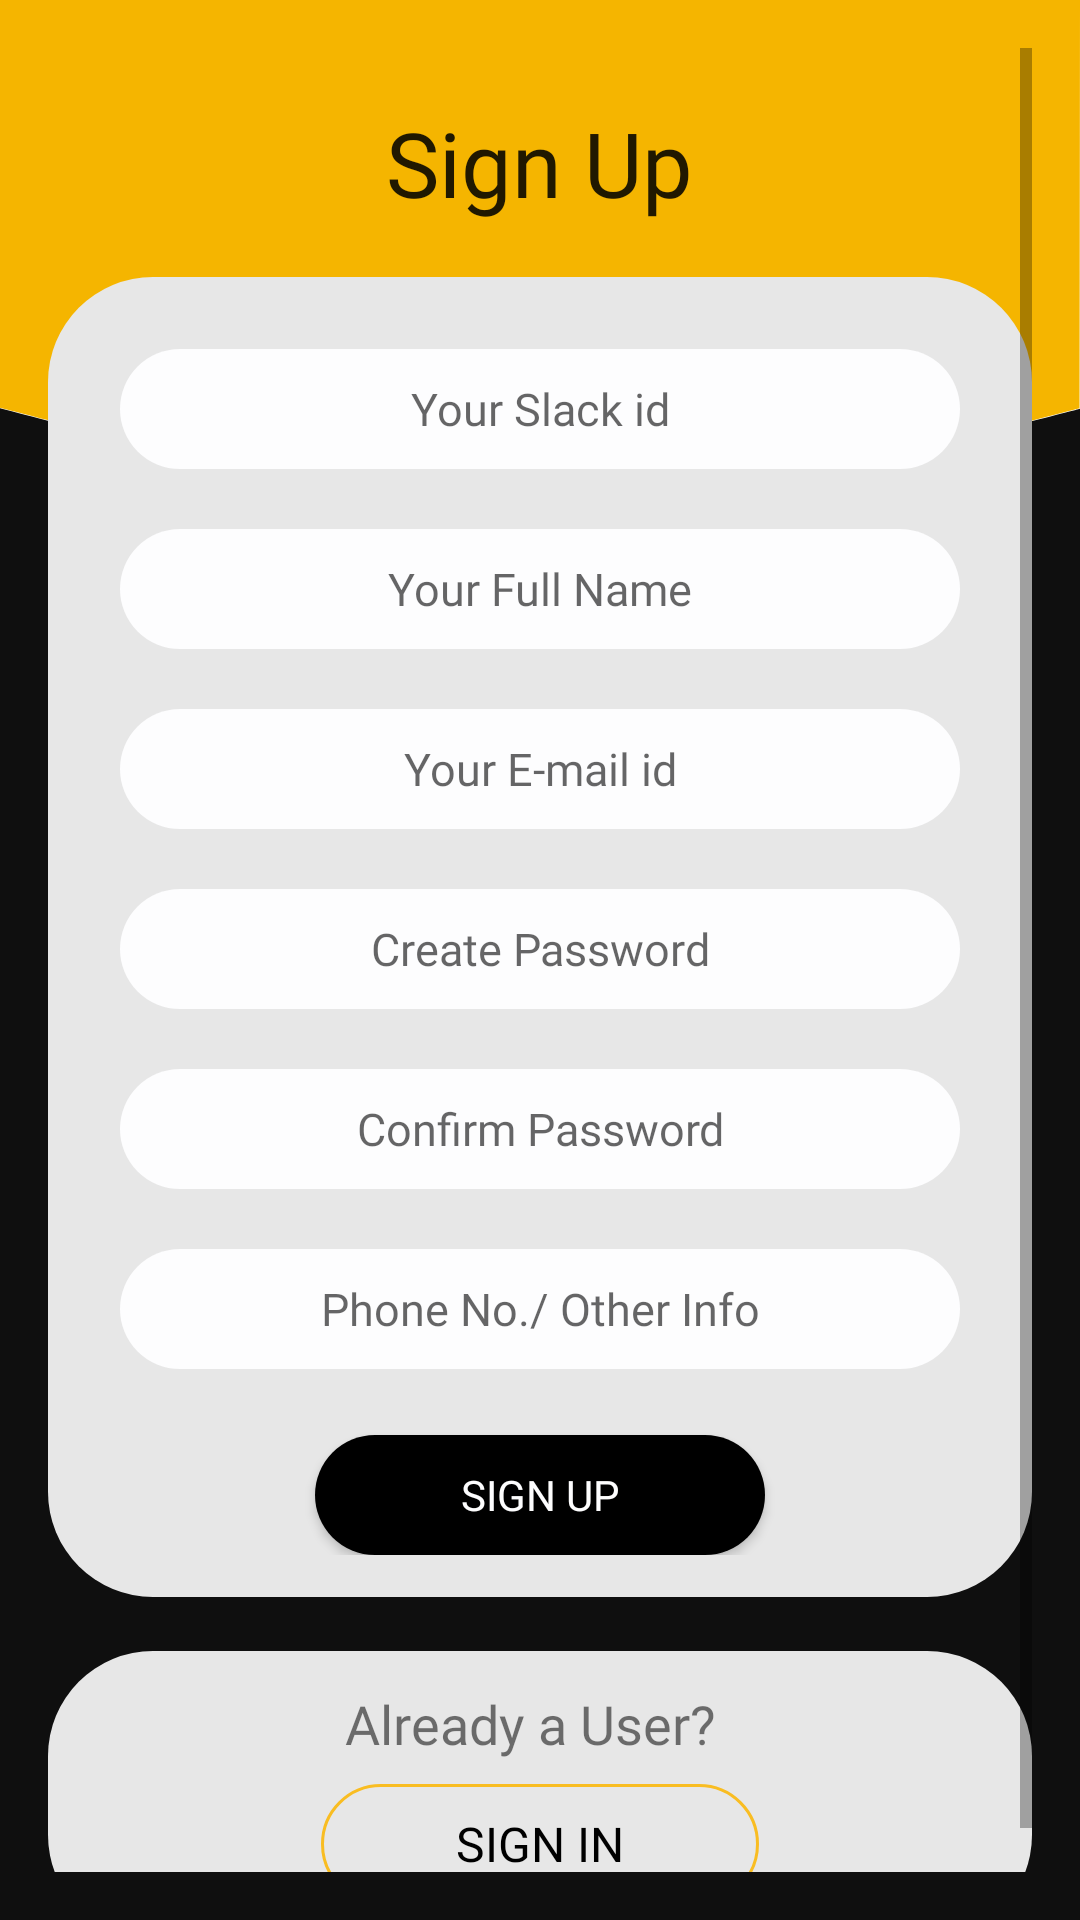

Here is an Android app screen rendered from its layout file. Give the layout XML and the strings, colors and styles it references.
<!-- AndroidManifest.xml: application theme AppTheme -->
<!-- res/layout/activity_register.xml -->
<?xml version="1.0" encoding="utf-8"?>
<ScrollView xmlns:android="http://schemas.android.com/apk/res/android"
    xmlns:tools="http://schemas.android.com/tools"
    android:layout_width="match_parent"
    android:layout_height="match_parent"
    android:paddingBottom="@dimen/activity_vertical_margin"
    android:paddingLeft="@dimen/activity_horizontal_margin"
    android:paddingRight="@dimen/activity_horizontal_margin"
    android:paddingTop="@dimen/activity_vertical_margin"
    tools:context=".ui.Register.RegisterActivity"
    android:background="@drawable/backgroundwall">

    <LinearLayout
        android:layout_width="match_parent"
        android:layout_height="wrap_content"
        android:orientation="vertical"
        android:layout_alignParentStart="true"
        android:layout_centerVertical="true">

        <TextView
            android:layout_width="wrap_content"
            android:layout_height="wrap_content"
            android:layout_gravity="center"
            android:padding="18dp"
            android:fontFamily="@font/google_sans_bold"
            android:text="@string/regHeading"
            android:textColor="?android:attr/textColorPrimary"
            android:textSize="30sp" />

        <LinearLayout
            android:layout_width="match_parent"
            android:layout_height="wrap_content"
            android:background="@drawable/rounded_corners"
            android:orientation="vertical"
            android:padding="14dp">

            <EditText
                android:id="@+id/slackid_reg"
                style="@style/editTextStyle"
                android:layout_width="match_parent"
                android:hint="@string/slack_id"
                android:inputType="textEmailAddress"
                android:textSize="15sp"/>

            <EditText
                android:id="@+id/name_reg"
                style="@style/editTextStyle"
                android:layout_width="match_parent"
                android:hint="@string/user_name"
                android:inputType="textCapWords"
                android:textSize="15sp"/>

            <EditText
                android:id="@+id/email_reg"
                style="@style/editTextStyle"
                android:layout_width="match_parent"
                android:hint="@string/reg_Email_id"
                android:inputType="textEmailAddress"
                android:textSize="15sp"/>

            <EditText
                android:id="@+id/password_reg"
                style="@style/editTextStyle"
                android:layout_width="match_parent"
                android:hint="@string/password1"
                android:inputType="textPassword"
                android:textSize="15sp"/>

            <EditText
                android:id="@+id/confirm_password_reg"
                style="@style/editTextStyle"
                android:layout_width="match_parent"
                android:hint="@string/password2"
                android:inputType="textPassword"
                android:textSize="15sp"/>

            <EditText
                android:id="@+id/info_reg"
                style="@style/editTextStyle"
                android:layout_width="match_parent"
                android:hint="@string/additional_info"
                android:inputType="textLongMessage"
                android:textSize="15sp"/>

            <Button
                android:id="@+id/register_button"
                style="@style/buttonStyle"
                android:layout_width="150dp"
                android:layout_height="40dp"
                android:layout_gravity="center"
                android:layout_marginTop="12dp"
                android:background="@drawable/button_design"
                android:text="@string/signup"/>

        </LinearLayout>

        <LinearLayout
            android:layout_width="match_parent"
            android:layout_height="wrap_content"
            android:layout_gravity="center"
            android:layout_marginBottom="9dp"
            android:layout_marginTop="18dp"
            android:background="@drawable/rounded_corners"
            android:orientation="vertical"
            android:padding="12dp">

            <TextView
                android:layout_width="wrap_content"
                android:layout_height="wrap_content"
                android:layout_gravity="center"
                android:layout_marginRight="3dp"
                android:layout_weight="1"
                android:fontFamily="@font/google_sans"
                android:text="@string/alreadyUser"
                android:textSize="18sp"
                android:theme="@style/checkBoxStyle" />

            <Button
                android:id="@+id/register_sign_in"
                style="@style/Widget.AppCompat.Button.Borderless"
                android:layout_width="150dp"
                android:layout_height="40dp"
                android:layout_gravity="center"
                android:layout_marginTop="8dp"
                android:layout_weight="1"
                android:fontFamily="@font/google_sans_bold"
                android:gravity="center"
                android:text="@string/loginHere"
                android:backgroundTint="@color/colorPrimaryDark"
                android:background="@drawable/button_login"
                android:textAlignment="center"
                android:textAllCaps="true"
                android:textColor="@android:color/black"
                android:textSize="16sp" />

        </LinearLayout>

    </LinearLayout>

</ScrollView>
<!-- resources referenced by this layout -->
<resources>
  <color name="colorPrimaryDark">#f9bd22</color>
  <dimen name="activity_horizontal_margin">16dp</dimen>
  <dimen name="activity_vertical_margin">16dp</dimen>
  <!-- drawable backgroundwall: vector/xml drawable (drawable, 6188 chars, omitted) -->
  <!-- drawable button_design (drawable) -->
  <?xml version="1.0" encoding="utf-8"?>
  <selector xmlns:android="http://schemas.android.com/apk/res/android">
      <item>
          <shape android:shape="rectangle">
              <corners android:radius="50dp"/>
              <solid android:color="#000000"/>
              <size android:height="20dp"/>
          </shape>
      </item>
  </selector>
  <!-- drawable button_login (drawable) -->
  <?xml version="1.0" encoding="utf-8"?>
  <inset xmlns:android="http://schemas.android.com/apk/res/android"
      android:insetLeft="2dp"
      android:insetRight="2dp">
      <ripple android:color="@color/colorPrimary">
          <item>
              <shape xmlns:android="http://schemas.android.com/apk/res/android"
                  android:shape="rectangle">
                  <corners android:radius="500dp" />
                  <solid android:color="@android:color/transparent" />
                  <stroke
                      android:width="1dip"
                      android:color="?attr/colorAccent" />
              </shape>
          </item>
      </ripple>
  </inset>
  <!-- drawable rounded_corners (drawable) -->
  <?xml version="1.0" encoding="utf-8"?>
  <shape xmlns:android="http://schemas.android.com/apk/res/android"
      android:shape="rectangle">
      <solid android:color="#e7e7e7" />
      <corners android:radius="35dp" />
  </shape>
  <string name="additional_info">Phone No./ Other Info</string>
  <string name="alreadyUser">Already a User?</string>
  <string name="loginHere">Sign In</string>
  <string name="password1">Create Password</string>
  <string name="password2">Confirm Password</string>
  <string name="regHeading">Sign Up</string>
  <string name="reg_Email_id">Your E-mail id</string>
  <string name="signup">Sign Up</string>
  <string name="slack_id">Your Slack id</string>
  <string name="user_name">Your Full Name</string>
  <style name="buttonStyle">
          <item name="android:background">@drawable/button_design</item>
          <item name="android:layout_gravity">center</item>
          <item name="android:textColor">#fdfdfe</item>
          <item name="android:fontFamily">@font/google_sans_bold</item>
      </style>
  <style name="checkBoxStyle">
          <item name="android:layout_width">match_parent</item>
          <item name="android:layout_height">wrap_content</item>
          <item name="android:layout_marginLeft">16dp</item>
          <item name="colorAccent">#4facfe</item>
      </style>
  <style name="editTextStyle">
          <item name="android:background">@drawable/edittextdesign</item>
          <item name="android:fontFamily">@font/google_sans</item>
          <item name="android:gravity">center</item>
          <item name="android:layout_gravity">center</item>
          <item name="android:layout_width">match_parent</item>
          <item name="android:layout_height">wrap_content</item>
          <item name="android:textSize">15sp</item>
          <item name="android:ems">10</item>
          <item name="android:layout_margin">10dp</item>
      </style>
  <style name="AppTheme" parent="Theme.AppCompat.Light.NoActionBar">
          
          <item name="colorPrimary">@color/colorPrimary</item>
          <item name="colorPrimaryDark">@color/colorPrimaryDark</item>
          <item name="colorAccent">@color/colorAccent</item>
      </style>
  <color name="colorPrimary">#f7bb22</color>
  <!-- drawable edittextdesign (drawable) -->
  <?xml version="1.0" encoding="utf-8"?>
  <selector xmlns:android="http://schemas.android.com/apk/res/android">
      <item>
          <shape android:shape="rectangle">
              <corners android:radius="50dp"/>
              <solid android:color="#fdfdfe"/>
              <size android:height="40dp"/>
          </shape>
      </item>
  </selector>
  <color name="colorAccent">#003e9f</color>
</resources>
